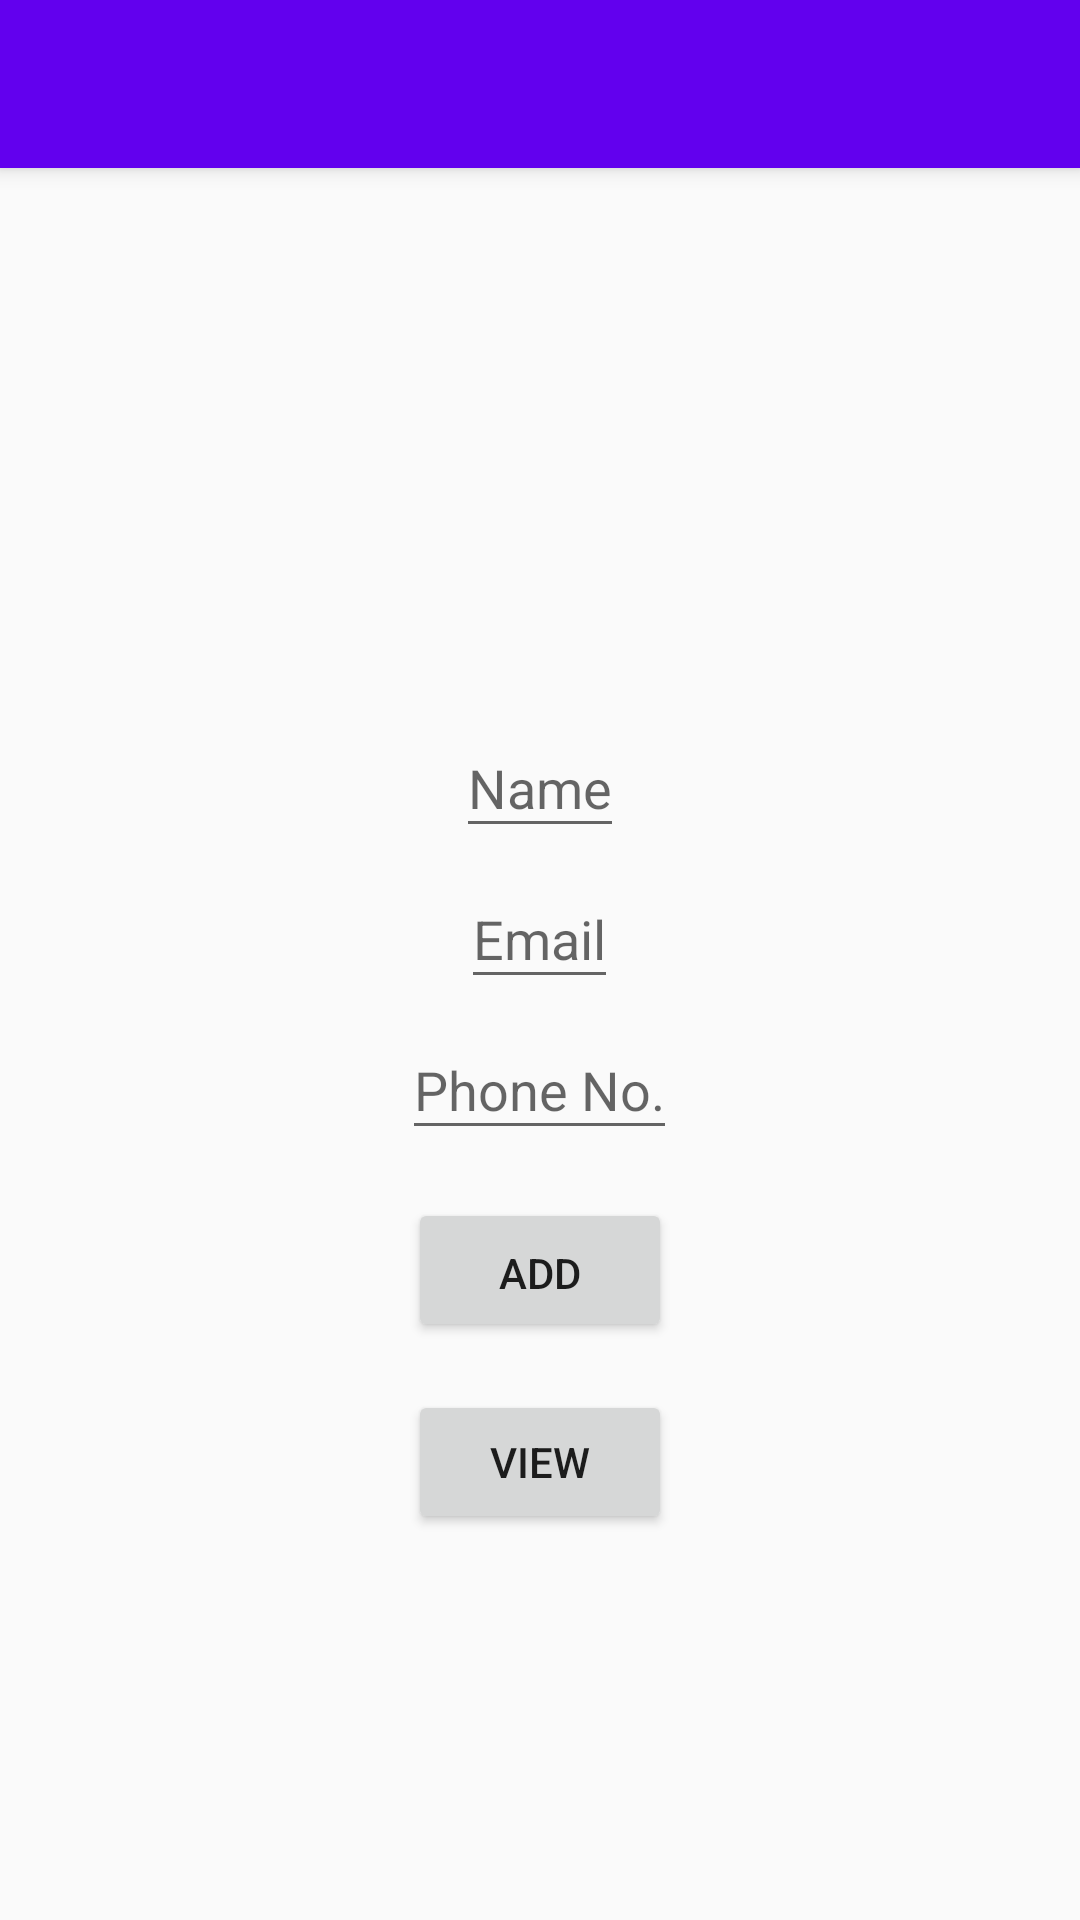

This screen was rendered from an Android layout file. Write that file and the resources it references.
<!-- AndroidManifest.xml: application theme AppTheme -->
<!-- res/layout/activity_koin.xml -->
<?xml version="1.0" encoding="utf-8"?>
<layout xmlns:android="http://schemas.android.com/apk/res/android"
    xmlns:app="http://schemas.android.com/apk/res-auto">

    <data>

        <variable
            name="clicklistener"
            type="android.view.View.OnClickListener" />
    </data>

    <androidx.coordinatorlayout.widget.CoordinatorLayout
        android:id="@+id/coordinator"
        android:layout_width="match_parent"
        android:layout_height="match_parent">

        <com.google.android.material.appbar.AppBarLayout
            android:layout_width="match_parent"
            android:layout_height="wrap_content">

            <androidx.appcompat.widget.Toolbar
                android:id="@+id/toolbar"
                android:layout_width="match_parent"
                android:layout_height="?actionBarSize"
                app:layout_scrollFlags="scroll|enterAlways" />
        </com.google.android.material.appbar.AppBarLayout>

        <LinearLayout
            android:id="@+id/container"
            android:layout_width="match_parent"
            android:layout_height="match_parent"
            android:gravity="center"
            android:orientation="vertical"
            app:layout_behavior="com.google.android.material.appbar.AppBarLayout$ScrollingViewBehavior">

            <EditText
                android:id="@+id/etName"
                style="@style/editTextStyle"
                android:layout_width="wrap_content"
                android:layout_height="wrap_content"
                android:hint="@string/name"
                android:inputType="text" />

            <EditText
                android:id="@+id/etEmail"
                style="@style/editTextStyle"
                android:layout_width="wrap_content"
                android:layout_height="wrap_content"
                android:layout_marginTop="@dimen/viewRegularMargin"
                android:hint="@string/email"
                android:inputType="textEmailAddress" />

            <EditText
                android:id="@+id/etPhone"
                style="@style/editTextStyle"
                android:layout_width="wrap_content"
                android:layout_height="wrap_content"
                android:layout_marginTop="@dimen/viewRegularMargin"
                android:hint="@string/phone_no"
                android:inputType="phone" />

            <Button
                android:id="@+id/buttonAdd"
                android:layout_width="wrap_content"
                android:layout_height="wrap_content"
                android:layout_marginTop="@dimen/viewLargeMargin"
                android:gravity="center"
                android:onClick="@{(view)->clicklistener.onClick(view)}"
                android:paddingBottom="@dimen/viewRegularPadding"
                android:text="@string/add" />

            <Button
                android:id="@+id/buttonView"
                android:layout_width="wrap_content"
                android:layout_height="wrap_content"
                android:layout_marginTop="@dimen/viewLargeMargin"
                android:gravity="center"
                android:onClick="@{(view)->clicklistener.onClick(view)}"
                android:padding="@dimen/viewRegularPadding"
                android:text="@string/view" />

        </LinearLayout>

    </androidx.coordinatorlayout.widget.CoordinatorLayout>

</layout>
<!-- resources referenced by this layout -->
<resources>
  <dimen name="viewLargeMargin">16dp</dimen>
  <dimen name="viewRegularMargin">8dp</dimen>
  <dimen name="viewRegularPadding">8dp</dimen>
  <string name="add">ADD</string>
  <string name="email">Email</string>
  <string name="name">Name</string>
  <string name="phone_no">Phone No.</string>
  <string name="view">VIEW</string>
  <style name="editTextStyle">
          <item name="android:paddingBottom">@dimen/viewRegularPadding</item>
          <item name="android:maxLines">1</item>
      </style>
  <style name="AppTheme" parent="Theme.AppCompat.Light.NoActionBar">
          
          <item name="colorPrimary">@color/colorPrimary</item>
          <item name="colorPrimaryDark">@color/colorPrimaryDark</item>
          <item name="colorAccent">@color/colorAccent</item>
      </style>
  <!-- not gathered from this repository: default colours our renderer supplied (Android Studio template values) -->
  <color name="colorPrimary">#FF6200EE</color>
  <color name="colorPrimaryDark">#FF3700B3</color>
  <color name="colorAccent">#FF03DAC5</color>
</resources>
